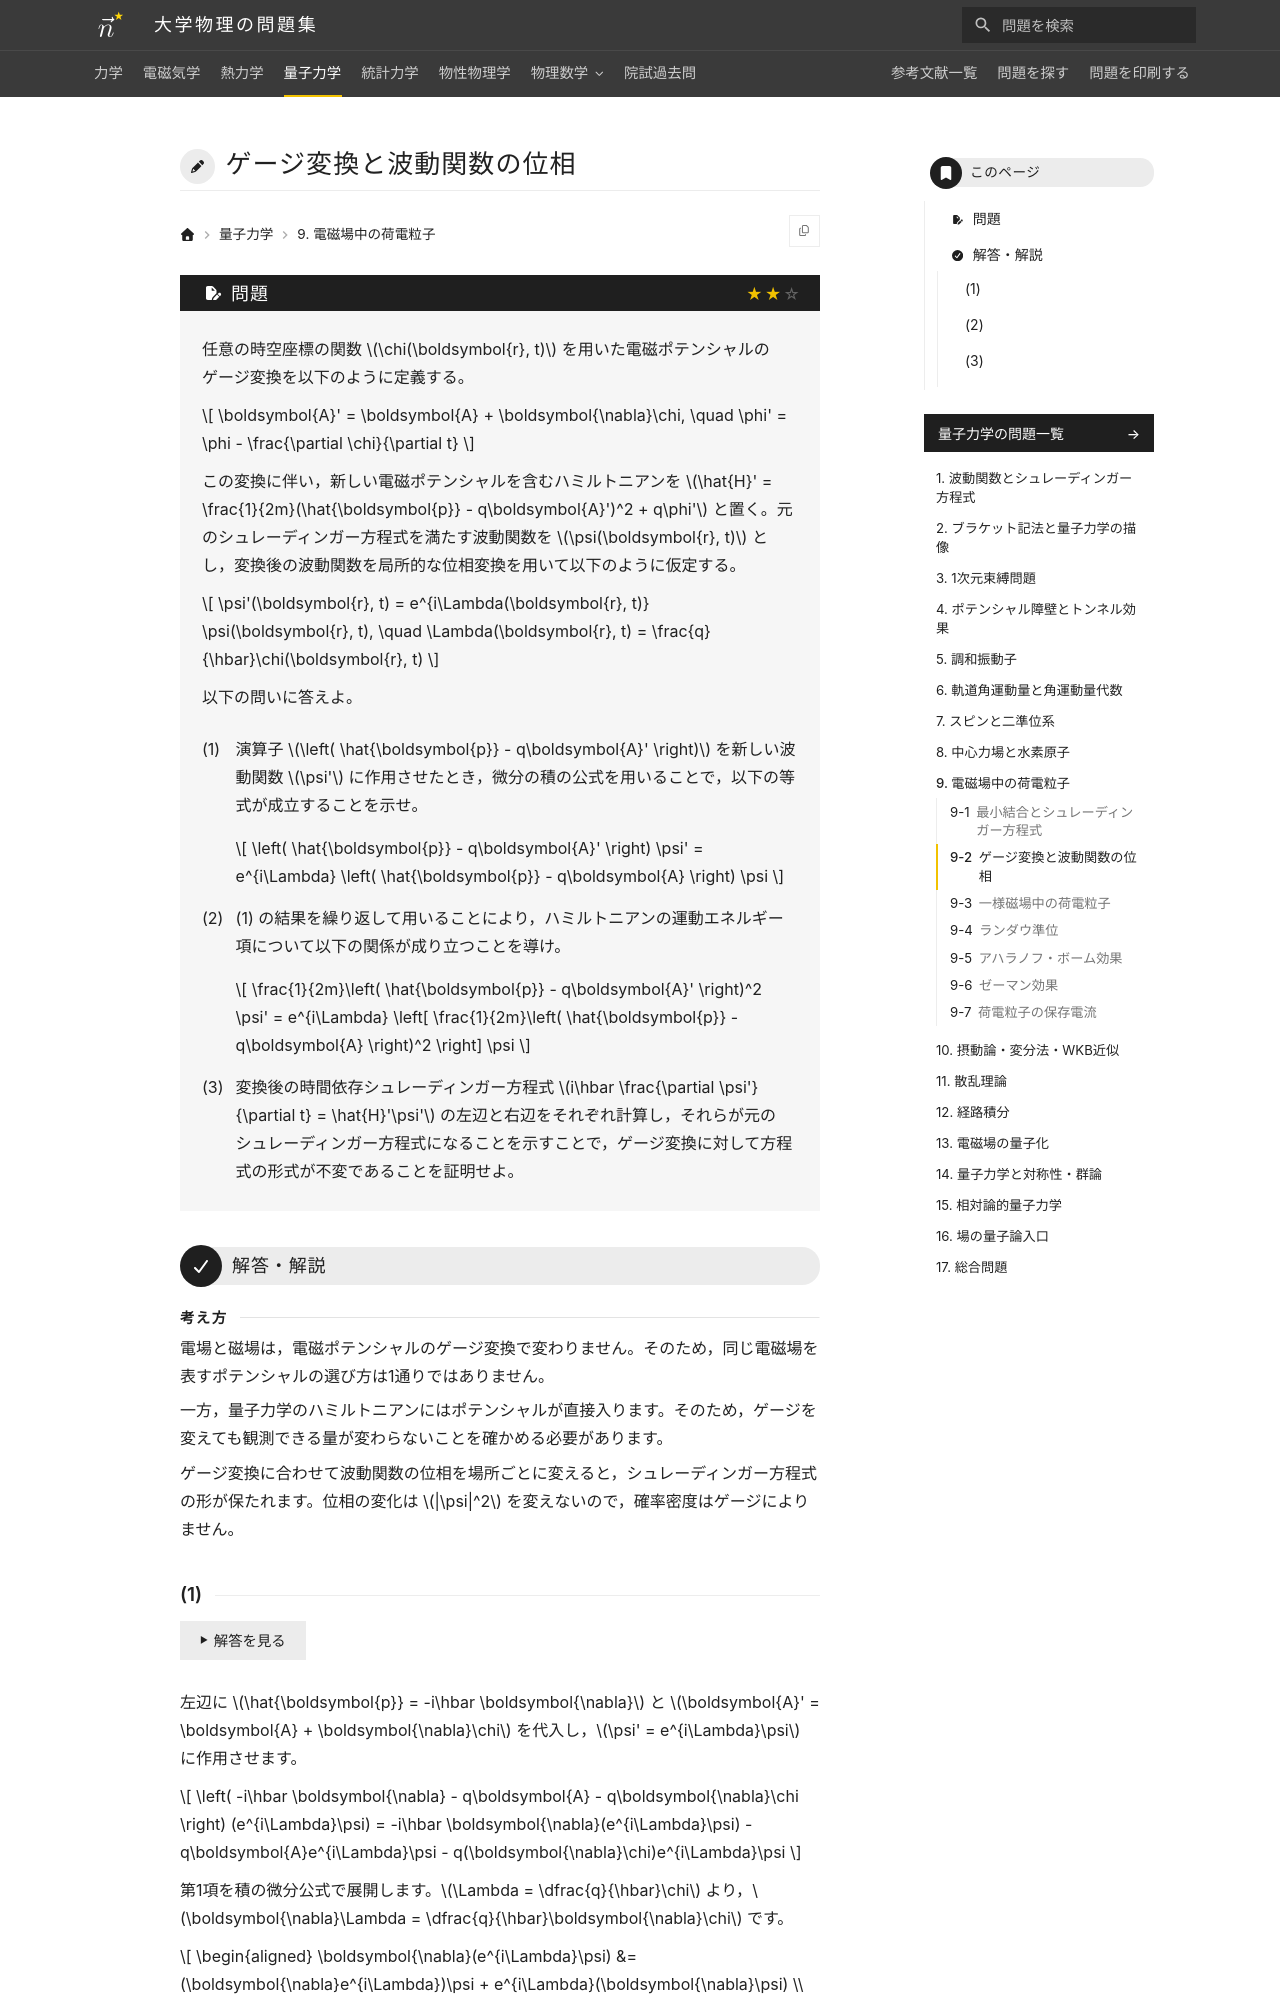

repository: Nanana-2/physics-site · page: 04quantum_mechanics/09/09_020/index.html · generator: mkdocs

---
tags:
  - 標準
---

# ゲージ変換と波動関数の位相

## 問題
任意の時空座標の関数 $\chi(\boldsymbol{r}, t)$ を用いた電磁ポテンシャルのゲージ変換を以下のように定義する。

$$
\boldsymbol{A}' = \boldsymbol{A} + \boldsymbol{\nabla}\chi, \quad \phi' = \phi - \frac{\partial \chi}{\partial t}
$$

この変換に伴い，新しい電磁ポテンシャルを含むハミルトニアンを $\hat{H}' = \frac{1}{2m}(\hat{\boldsymbol{p}} - q\boldsymbol{A}')^2 + q\phi'$ と置く。元のシュレーディンガー方程式を満たす波動関数を $\psi(\boldsymbol{r}, t)$ とし，変換後の波動関数を局所的な位相変換を用いて以下のように仮定する。

$$
\psi'(\boldsymbol{r}, t) = e^{i\Lambda(\boldsymbol{r}, t)} \psi(\boldsymbol{r}, t), \quad \Lambda(\boldsymbol{r}, t) = \frac{q}{\hbar}\chi(\boldsymbol{r}, t)
$$

以下の問いに答えよ。

(1) 演算子 $\left( \hat{\boldsymbol{p}} - q\boldsymbol{A}' \right)$ を新しい波動関数 $\psi'$ に作用させたとき，微分の積の公式を用いることで，以下の等式が成立することを示せ。

$$
\left( \hat{\boldsymbol{p}} - q\boldsymbol{A}' \right) \psi' = e^{i\Lambda} \left( \hat{\boldsymbol{p}} - q\boldsymbol{A} \right) \psi
$$

(2) (1) の結果を繰り返して用いることにより，ハミルトニアンの運動エネルギー項について以下の関係が成り立つことを導け。

$$
\frac{1}{2m}\left( \hat{\boldsymbol{p}} - q\boldsymbol{A}' \right)^2 \psi' = e^{i\Lambda} \left[ \frac{1}{2m}\left( \hat{\boldsymbol{p}} - q\boldsymbol{A} \right)^2 \right] \psi
$$

(3) 変換後の時間依存シュレーディンガー方程式 $i\hbar \frac{\partial \psi'}{\partial t} = \hat{H}'\psi'$ の左辺と右辺をそれぞれ計算し，それらが元のシュレーディンガー方程式になることを示すことで，ゲージ変換に対して方程式の形式が不変であることを証明せよ。

---

## 解答・解説

<div class="approach" markdown>
電場と磁場は，電磁ポテンシャルのゲージ変換で変わりません。そのため，同じ電磁場を表すポテンシャルの選び方は1通りではありません。

一方，量子力学のハミルトニアンにはポテンシャルが直接入ります。そのため，ゲージを変えても観測できる量が変わらないことを確かめる必要があります。

ゲージ変換に合わせて波動関数の位相を場所ごとに変えると，シュレーディンガー方程式の形が保たれます。位相の変化は $|\psi|^2$ を変えないので，確率密度はゲージによりません。
</div>
